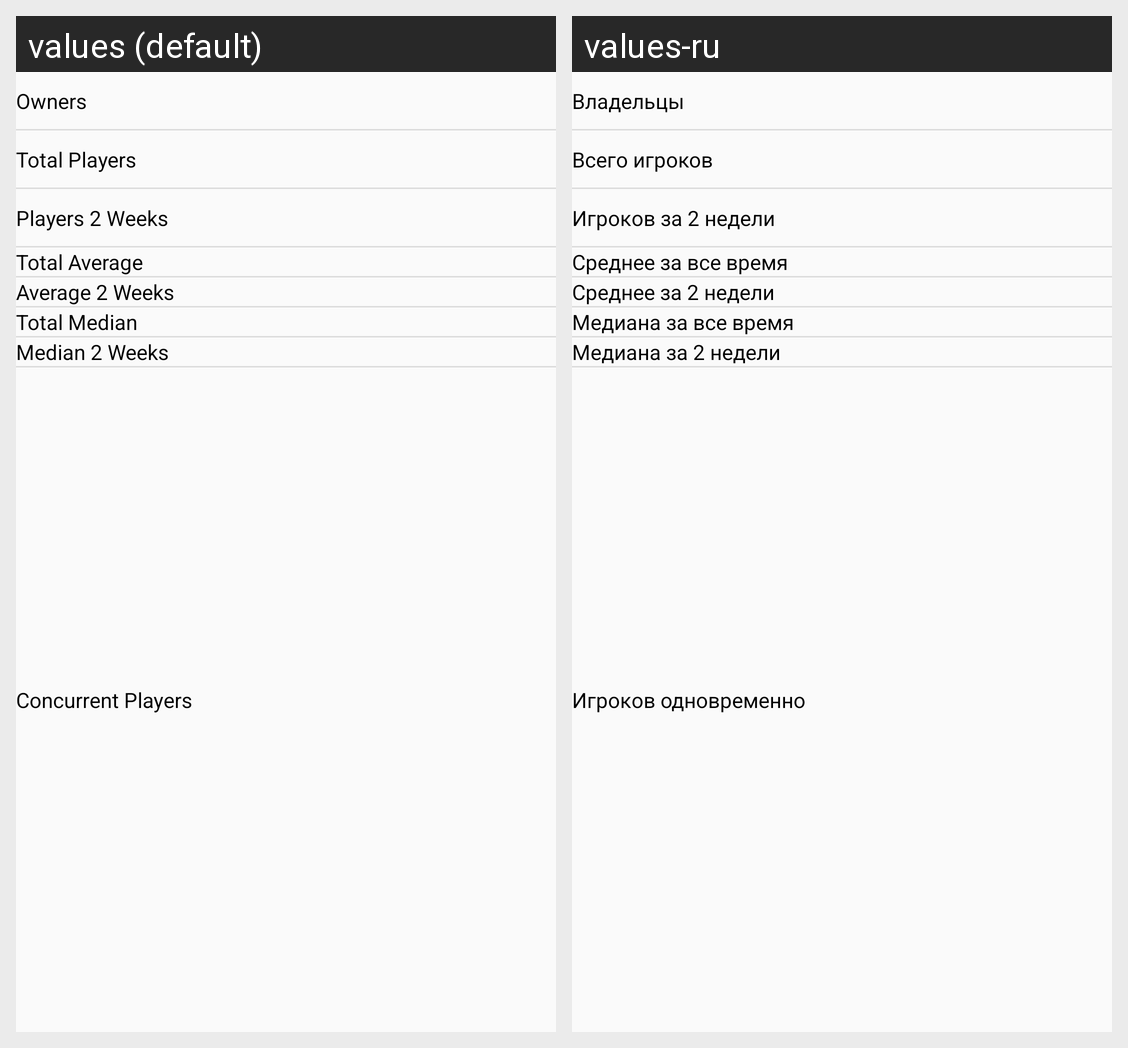

Here is an Android app screen in its default locale and in the app's own translations. Write out the translated-string differences for the strings that appear on this screen.
Android screen res/layout/layout_statistics.xml rendered under 2 locales, left to right: values (default), values-ru. Device: Nexus 5 (rendered at 1080×1920; each locale shown at half size, 540×960, under a caption strip naming it); theme AppTheme.
Strings drawn on this screen, with the default value and each locale's value (text and hints the layout hard-codes, and strings that could not be matched under every locale, appear in the picture but are not listed):

concurrentPlayers
  values: Concurrent Players
  values-ru: Игроков одновременно

median2Weeks
  values: Median 2 Weeks
  values-ru: Медиана за 2 недели

totalMedian
  values: Total Median
  values-ru: Медиана за все время

average2Weeks
  values: Average 2 Weeks
  values-ru: Среднее за 2 недели

totalAverage
  values: Total Average
  values-ru: Среднее за все время

owners
  values: Owners
  values-ru: Владельцы

totalPlayers
  values: Total Players
  values-ru: Всего игроков

players2Weeks
  values: Players 2 Weeks
  values-ru: Игроков за 2 недели
